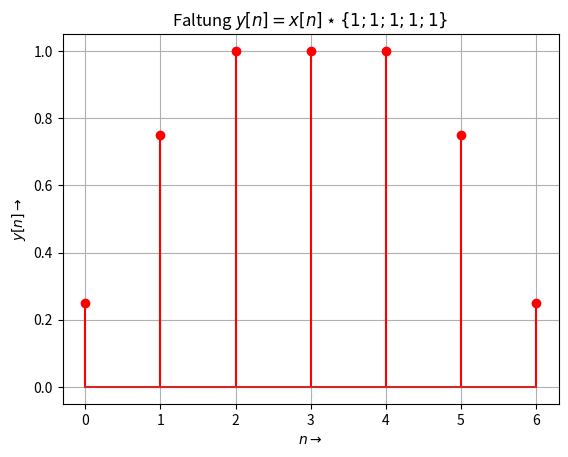

Reproduce this figure in Python.
# -*- coding: utf-8 -*-
"""
LTI_faltung_py.py ====================================================

Einfaches Code-Beispiel zum Kapitel "LTI-Systeme im Zeitbereich"

Thema: Zeitdiskrete Faltung

[redacted]
======================================================================
"""

from __future__ import division, print_function, unicode_literals, absolute_import

import numpy as np
from numpy import (pi, log10, sqrt, exp, sin, cos, tan, angle, arange,
                    linspace, array, zeros, ones)

import matplotlib.pyplot as plt
from matplotlib.pyplot import (figure, plot, stem, grid, xlabel, ylabel,
    subplot, title, clf, xlim, ylim)

h = [0.25, 0.5, 0.25] # Impulsantwort
x = [1, 1, 1, 1, 1] # Eingangssignal
y = np.convolve(x, h) 
n = arange(len(y)) # n = 0 ... len(y)-1
figure(1)
stem(n, y, 'r'); grid(True)
xlabel(r'$n \rightarrow$')
ylabel(r'$y[n] \rightarrow$')
title(r'Faltung $y[n] = x[n] \star \{1; 1; 1; 1; 1\}$')
plt.show()